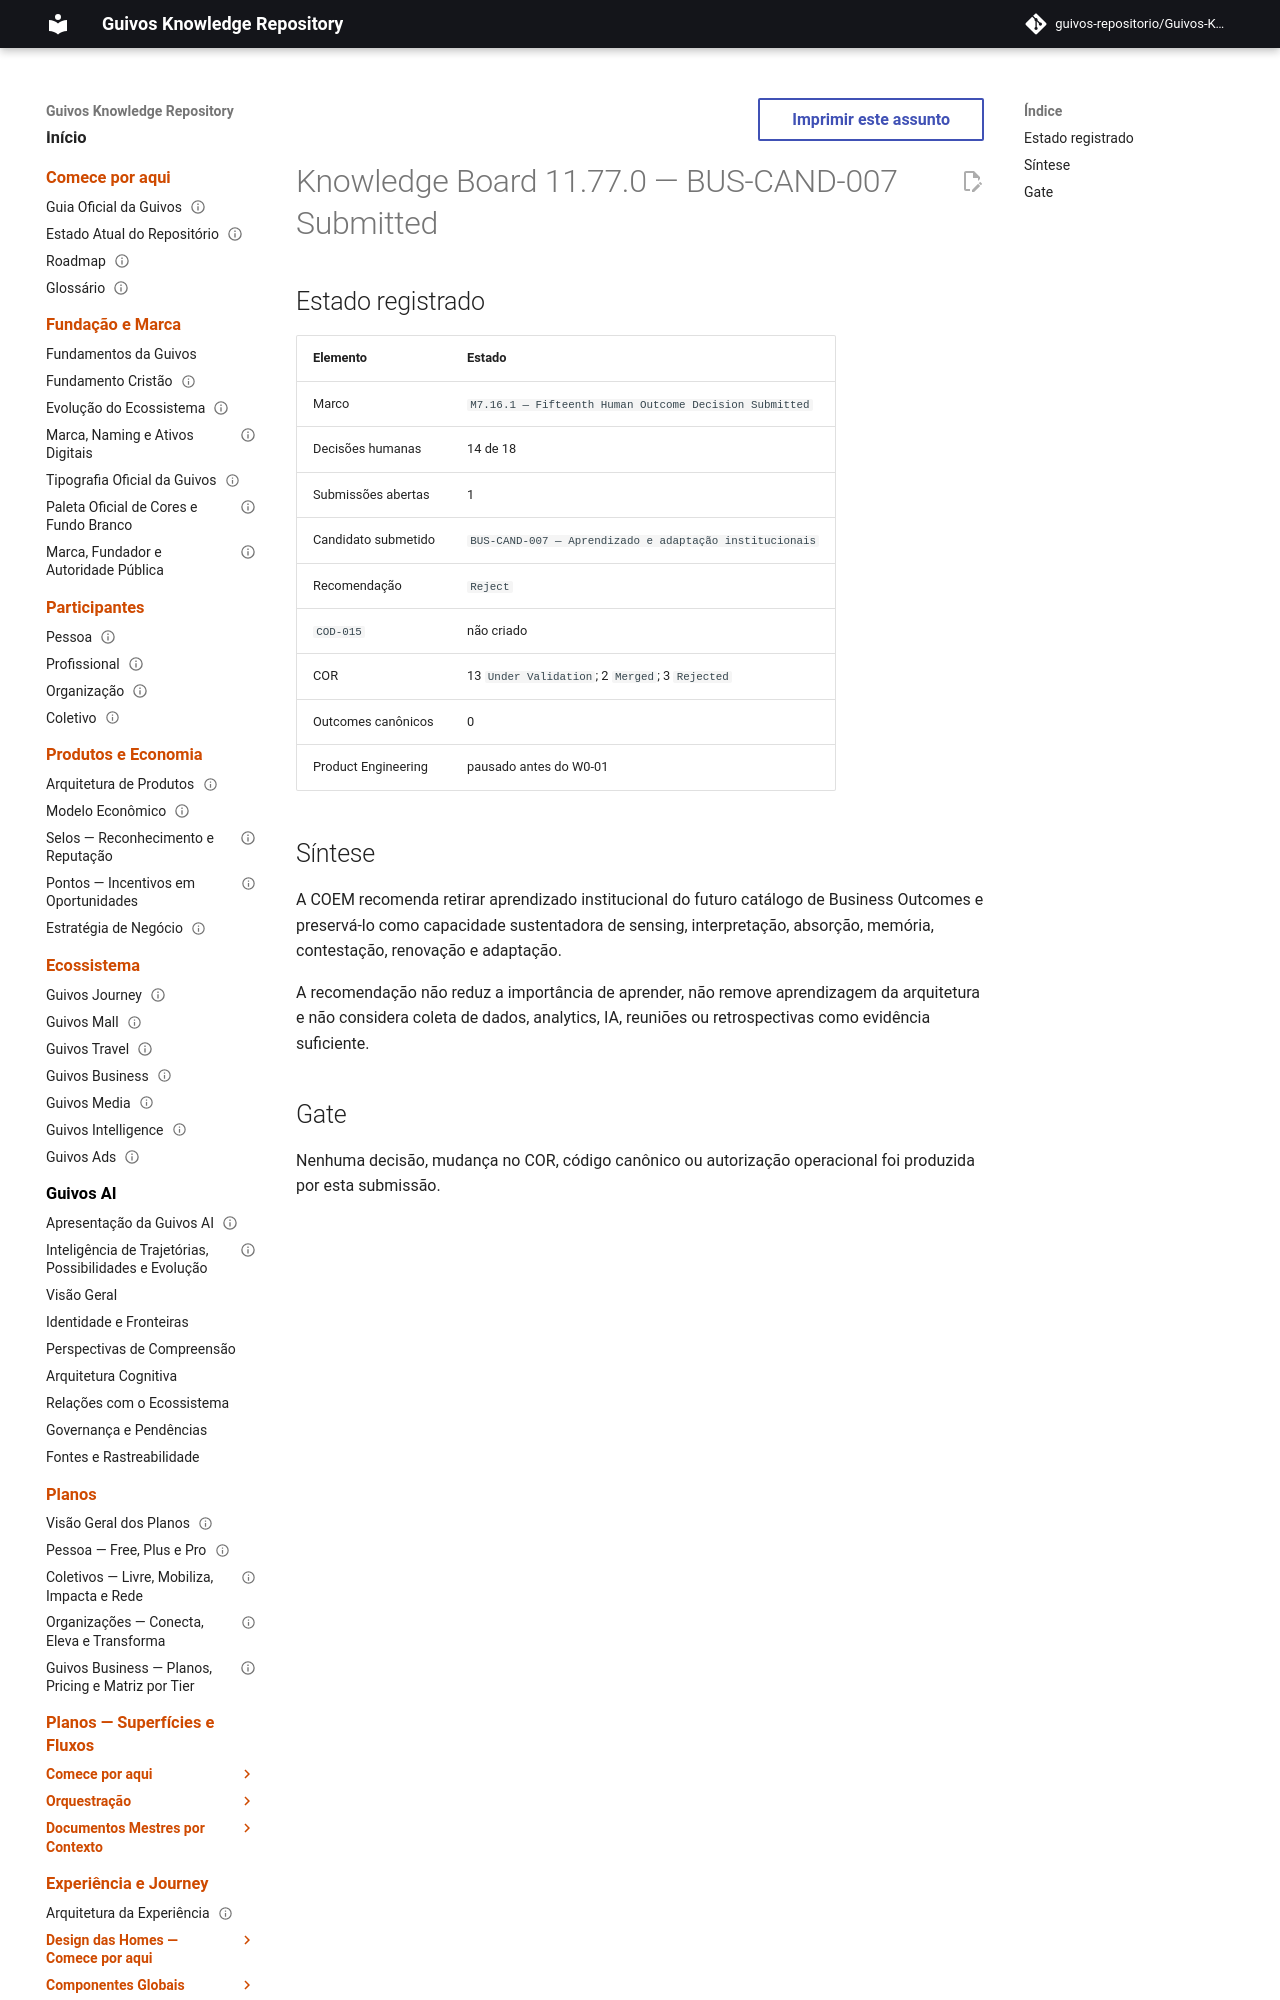

repository: guivos-repositorio/Guivos-Knowledge-Repository · page: project/knowledge-board-11.77.0/index.html · generator: mkdocs

---
id: GKR-KNOWLEDGE-BOARD-11.77.0
title: Knowledge Board 11.77.0 — BUS-CAND-007 Submitted
status: historical-snapshot
version: 11.77.0
owner: Guivos
last_updated: 2026-07-25
depends_on:
  - GKR-STATE-001
related:
  - ROADMAP-11.77.0
  - BA-STR-002-COD-SUB-015
  - M7.16.1
normative: false
---

# Knowledge Board 11.77.0 — BUS-CAND-007 Submitted
